Run: headless pygame with SDL's dummy video driver; simulated clock (each Clock.tick advances the game by its frame time, no real sleeping); random seed 0; keys injected as events and as key.get_pressed() state; no mouse input.
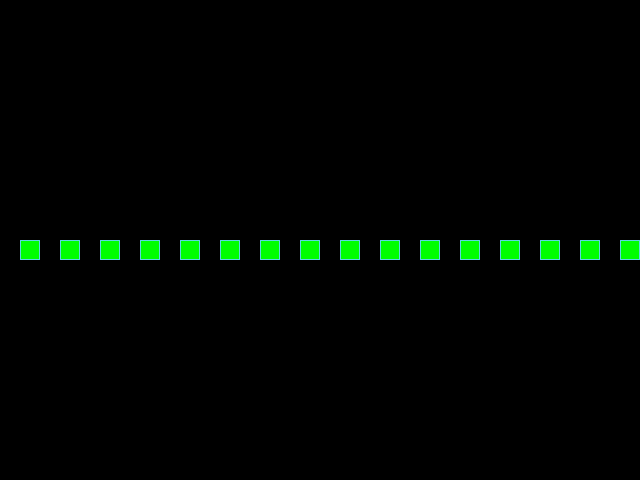
Frame 1 of 4 · flips 1–60 · no input
Frame 2 of 4 · flips 61–180 · tapped SPACE, RETURN · held RIGHT (→), D · screen unchanged from frame 1, image omitted
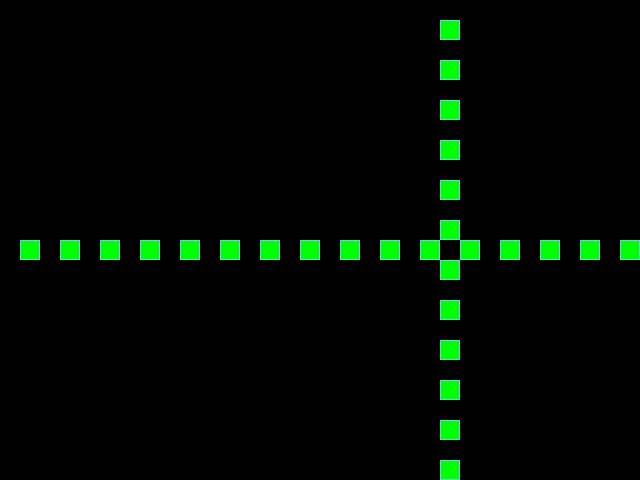
Frame 3 of 4 · flips 181–300 · held DOWN (↓), S
Frame 4 of 4 · flips 301–420 · held LEFT (←), A, UP (↑), W · screen unchanged from frame 3, image omitted

The pygame program that drew these frames:

from random import choice, randint
import pygame

# Инициализация PyGame:
pygame.init()

# Константы для размеров поля и сетки:
SCREEN_WIDTH, SCREEN_HEIGHT = 640, 480
GRID_SIZE = 20
GRID_WIDTH = SCREEN_WIDTH // GRID_SIZE
GRID_HEIGHT = SCREEN_HEIGHT // GRID_SIZE

# Направления движения:
UP = (0, -1)
DOWN = (0, 1)
LEFT = (-1, 0)
RIGHT = (1, 0)

# Цвет фона - черный:
BOARD_BACKGROUND_COLOR = (0, 0, 0)

# Цвет границы ячейки
BORDER_COLOR = (93, 216, 228)

# Цвет яблока
APPLE_COLOR = (255, 0, 0)

# Цвет змейки
SNAKE_COLOR = (0, 255, 0)

# Скорость движения змейки:
SPEED = 20

# Настройка игрового окна:
screen = pygame.display.set_mode((SCREEN_WIDTH, SCREEN_HEIGHT), 0, 32)

# Заголовок окна игрового поля:
pygame.display.set_caption('Змейка')

# Настройка времени:
clock = pygame.time.Clock()


# Тут опишите все классы игры.
class GameObject:
    def __init__(self, body_color=BOARD_BACKGROUND_COLOR) -> None:
        self.position = (SCREEN_WIDTH // 2, SCREEN_HEIGHT // 2)
        self.body_color = body_color
        self.last = None

    def draw(self):
        pass


class Apple(GameObject):
    """обращение к основному классу"""
    def __init__(self, body_color=APPLE_COLOR) -> None:
        super().__init__(body_color)
        self.position = self.randomize_position()
    """Случайное расположение яблока"""
    def randomize_position(self):
        return (
            randint(0, GRID_WIDTH) * GRID_SIZE,
            randint(0, GRID_HEIGHT) * GRID_SIZE
        )
    """Прорисовка яблока""" 
    def draw(self):
        rect = pygame.Rect(self.position, (GRID_SIZE, GRID_SIZE))
        pygame.draw.rect(screen, self.body_color, rect)
        pygame.draw.rect(screen, BORDER_COLOR, rect, 1)
        
        if self.last:
            last_rect = pygame.Rect(self.last, (GRID_SIZE, GRID_SIZE))
            pygame.draw.rect(screen, BOARD_BACKGROUND_COLOR, last_rect)


class Snake(GameObject):
    def __init__(self) -> None:
        super().__init__()
        self.positions = [(self.position)]
        self.lenght = len(self.positions)
        self.direction = RIGHT
        self.next_direction = None
        self.body_color = SNAKE_COLOR
        
    """Метод обновления направления после нажатия на кнопку"""
    def update_direction(self):
        if self.next_direction:
            self.direction = self.next_direction
            self.next_direction = None

    def get_head_position(self):
            """Возвращает позицию головы змейки."""
            return self.positions[0]

    def move(self):
        """Обновляет позицию змейки."""
        snake_head = self.get_head_position()
        if self.direction == RIGHT:
            new_snake_head = (snake_head[0] + GRID_SIZE, snake_head[-1])
            self.last = self.positions.pop(-1)
            if new_snake_head[0] > 620:
                new_snake_head = (0, snake_head[-1])

        elif self.direction == LEFT:
            new_snake_head = (snake_head[0] - GRID_SIZE, snake_head[-1])
            self.last = self.positions.pop(-1)
            if new_snake_head[0] < 0:
                new_snake_head = (620, snake_head[-1])

        elif self.direction == UP:
            new_snake_head = (snake_head[0], snake_head[-1] - GRID_SIZE)
            self.last = self.positions.pop(-1)
            if new_snake_head[-1] < 0:
                new_snake_head = (snake_head[0], 460)
       
        elif self.direction == DOWN:
            new_snake_head = (snake_head[0], snake_head[-1] + GRID_SIZE)
            self.last = self.positions.pop(-1)
            if new_snake_head[-1] > 460:
                new_snake_head = (snake_head[0], 0)

        self.positions.insert(0, new_snake_head)
        snake_head = new_snake_head

    
    def reset(self):
        """
        Сбрасывает змейку в начальное состояние
        после столкновения с собой.
        """
        screen.fill(BOARD_BACKGROUND_COLOR)
        self.lenght = 1
        self.positions = [(SCREEN_WIDTH // 2, SCREEN_HEIGHT // 2)]
        self.direction = choice([RIGHT, LEFT, UP, DOWN])

    """прорисовка змейки"""
    def draw(self):
        for position in self.positions[:-1]:
            rect = (
                pygame.Rect(position, (GRID_SIZE, GRID_SIZE))
            )
            pygame.draw.rect(screen, self.body_color, rect)
            pygame.draw.rect(screen, BORDER_COLOR, rect, 1)
        if self.last:
            last_rect = pygame.Rect(self.last, (GRID_SIZE, GRID_SIZE))
            pygame.draw.rect(screen, BOARD_BACKGROUND_COLOR, last_rect)

# Отрисовка головы змейки
        head_rect = pygame.Rect(self.positions[0], (GRID_SIZE, GRID_SIZE))
        pygame.draw.rect(screen, self.body_color, head_rect)
        pygame.draw.rect(screen, BORDER_COLOR, head_rect, 1)


def handle_keys(game_object):
    for event in pygame.event.get():
        if event.type == pygame.QUIT:
            pygame.quit()
            raise SystemExit
        elif event.type == pygame.KEYDOWN:
            if event.key == pygame.K_UP and game_object.direction != DOWN:
                game_object.next_direction = UP
            elif event.key == pygame.K_DOWN and game_object.direction != UP:
                game_object.next_direction = DOWN
            elif event.key == pygame.K_LEFT and game_object.direction != RIGHT:
                game_object.next_direction = LEFT
            elif event.key == pygame.K_RIGHT and game_object.direction != LEFT:
                game_object.next_direction = RIGHT


def main():
    # Тут нужно создать экземпляры классов.
    apple = Apple()
    snake = Snake()
    while True:
        clock.tick(SPEED)

        def handle_keys(game_object):
            for event in pygame.event.get():
                if event.type == pygame.QUIT:
                    pygame.quit()
                    raise SystemExit
                elif event.type == pygame.KEYDOWN:
                    if event.key == pygame.K_UP and game_object.direction != DOWN:
                        game_object.next_direction = UP
                    elif event.key == pygame.K_DOWN and game_object.direction != UP:
                        game_object.next_direction = DOWN
                    elif event.key == pygame.K_LEFT and game_object.direction != RIGHT:
                        game_object.next_direction = LEFT
                    elif event.key == pygame.K_RIGHT and game_object.direction != LEFT:
                        game_object.next_direction = RIGHT
        # Тут опишите основную логику игры.
        # ...
            if snake.positions[0] == apple.position:
                apple.last == apple.position
                apple.position = apple.randomize_position()
                snake.positions.append(snake.positions[-1])
    
            for snake_part in snake.positions:
                if apple.position == snake_part:
                    apple.randomize_position()
       
            for snake_part in snake.positions[2:]:
                if snake.positions[0] == snake_part:
                    snake.reset()

        pygame.display.update()
        handle_keys(snake)
        snake.update_direction()
        apple.draw()
        snake.move()
        snake.draw()
        snake.move()


if __name__ == '__main__':
    main()


# Метод draw класса Apple
#def draw(self):
#    rect = pygame.Rect(self.position, (GRID_SIZE, GRID_SIZE))
#    pygame.draw.rect(screen, self.body_color, rect)
#    pygame.draw.rect(screen, BORDER_COLOR, rect, 1)

# # Метод draw класса Snake
# def draw(self):
#     for position in self.positions[:-1]:
#         rect = (pygame.Rect(position, (GRID_SIZE, GRID_SIZE)))
#         pygame.draw.rect(screen, self.body_color, rect)
#         pygame.draw.rect(screen, BORDER_COLOR, rect, 1)

#     # Отрисовка головы змейки
#     head_rect = pygame.Rect(self.positions[0], (GRID_SIZE, GRID_SIZE))
#     pygame.draw.rect(screen, self.body_color, head_rect)
#     pygame.draw.rect(screen, BORDER_COLOR, head_rect, 1)

#     # Затирание последнего сегмента
#     if self.last:
#         last_rect = pygame.Rect(self.last, (GRID_SIZE, GRID_SIZE))
#         pygame.draw.rect(screen, BOARD_BACKGROUND_COLOR, last_rect)

# Функция обработки действий пользователя
# def handle_keys(game_object):
#     for event in pygame.event.get():
#         if event.type == pygame.QUIT:
#             pygame.quit()
#             raise SystemExit
#         elif event.type == pygame.KEYDOWN:
#             if event.key == pygame.K_UP and game_object.direction != DOWN:
#                 game_object.next_direction = UP
#             elif event.key == pygame.K_DOWN and game_object.direction != UP:
#                 game_object.next_direction = DOWN
#             elif event.key == pygame.K_LEFT and game_object.direction != RIGHT:
#                 game_object.next_direction = LEFT
#             elif event.key == pygame.K_RIGHT and game_object.direction != LEFT:
#                 game_object.next_direction = RIGHT

# Метод обновления направления после нажатия на кнопку
# def update_direction(self):
#     if self.next_direction:
#         self.direction = self.next_direction
#         self.next_direction = None
